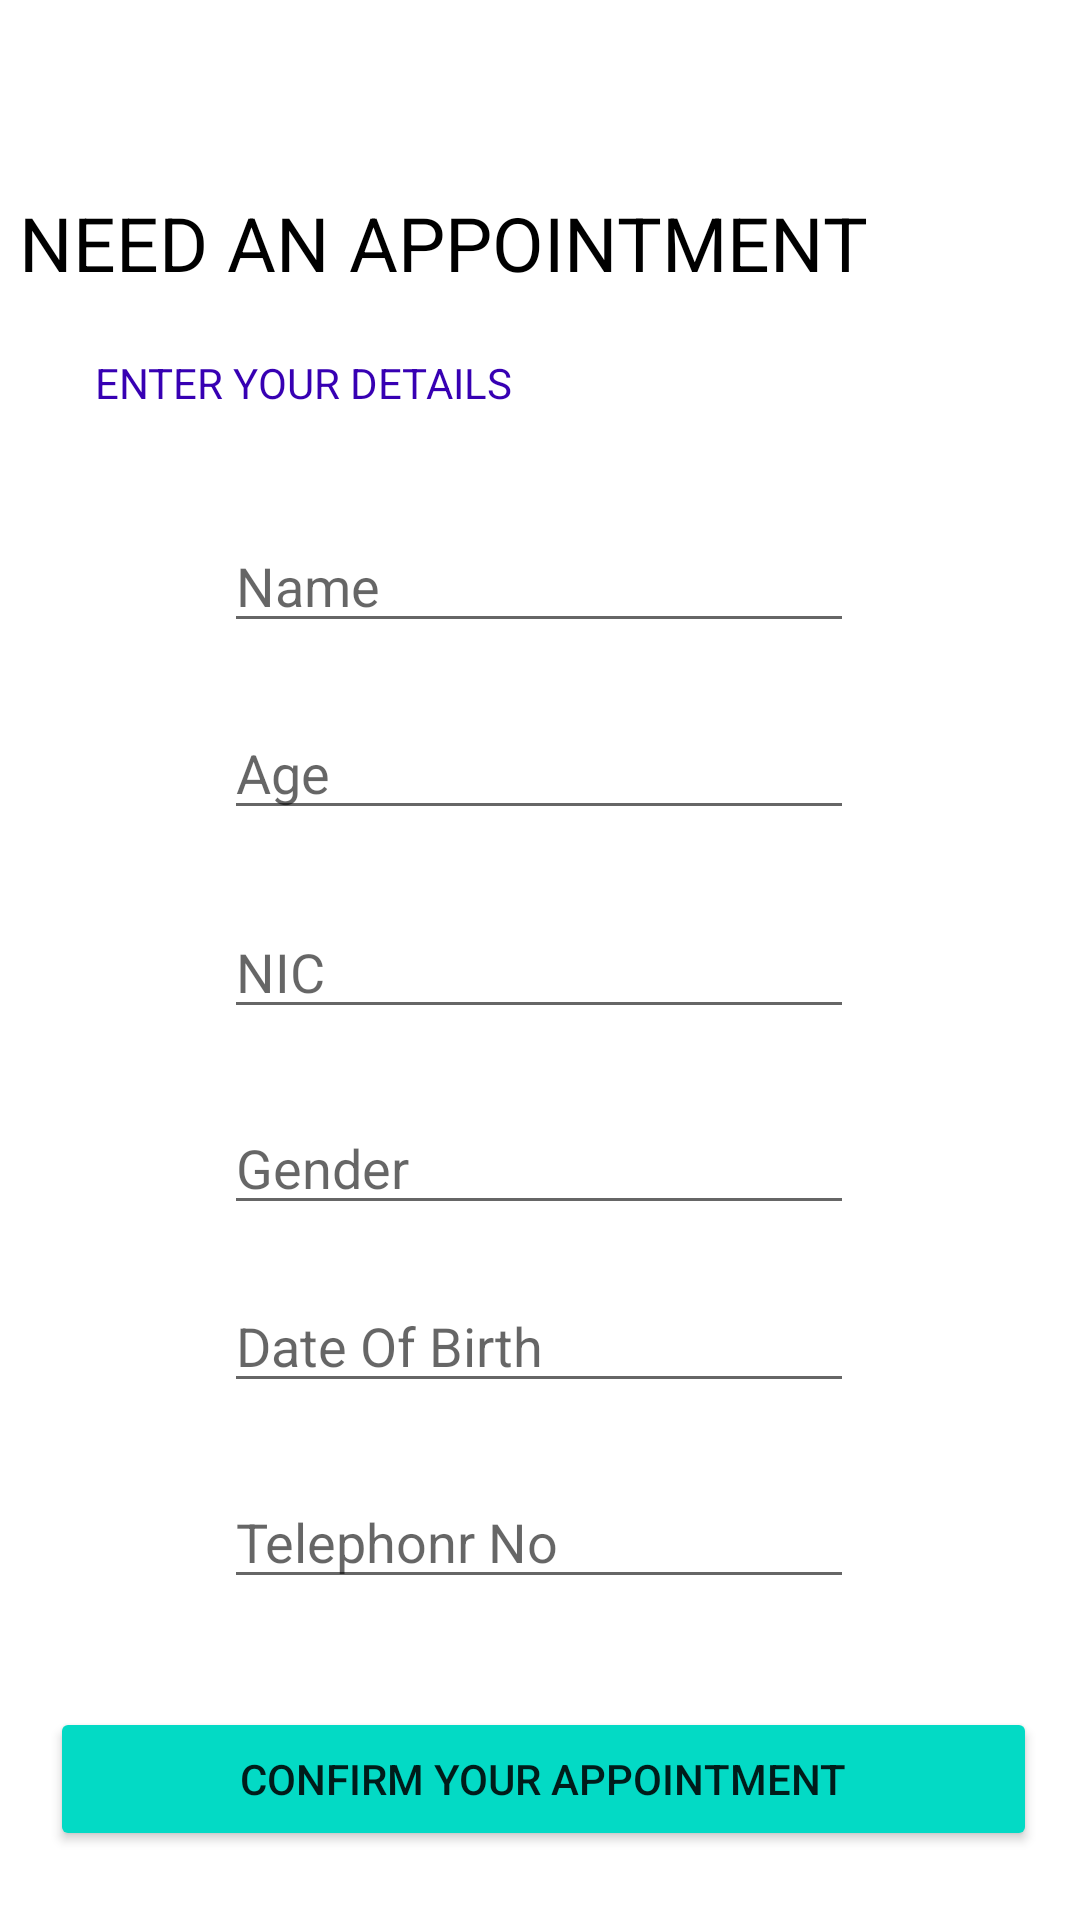

This screen was rendered from an Android layout file. Write that file and the resources it references.
<!-- AndroidManifest.xml: application theme Theme.VaccinateLocation -->
<!-- res/layout/activity_details.xml -->
<?xml version="1.0" encoding="utf-8"?>
<ScrollView xmlns:app="http://schemas.android.com/apk/res-auto"
    xmlns:tools="http://schemas.android.com/tools"
    xmlns:android="http://schemas.android.com/apk/res/android"
    android:layout_width="match_parent"
    android:layout_height="match_parent">




<androidx.constraintlayout.widget.ConstraintLayout
    android:id="@+id/nic"
    android:layout_width="match_parent"
    android:layout_height="match_parent"
    tools:context=".DetailsActivity">

    <EditText
        android:id="@+id/name"
        android:layout_width="wrap_content"
        android:layout_height="wrap_content"
        android:layout_marginTop="32dp"
        android:ems="10"
        android:hint="Name"
        android:inputType="textPersonName"
        app:layout_constraintEnd_toEndOf="parent"
        app:layout_constraintHorizontal_bias="0.497"
        app:layout_constraintStart_toStartOf="parent"
        app:layout_constraintTop_toBottomOf="@+id/textView5" />

    <EditText
        android:id="@+id/Age"
        android:layout_width="wrap_content"
        android:layout_height="wrap_content"
        android:layout_marginTop="21dp"
        android:ems="10"
        android:hint="Age"
        android:inputType="textPersonName"
        app:layout_constraintEnd_toEndOf="@+id/name"
        app:layout_constraintStart_toStartOf="@+id/name"
        app:layout_constraintTop_toBottomOf="@+id/name" />

    <EditText
        android:id="@+id/NIC"
        android:layout_width="wrap_content"
        android:layout_height="wrap_content"
        android:layout_marginTop="25dp"
        android:ems="10"
        android:hint="NIC"
        android:inputType="textPersonName"
        app:layout_constraintEnd_toEndOf="@+id/Age"
        app:layout_constraintStart_toStartOf="@+id/Age"
        app:layout_constraintTop_toBottomOf="@+id/Age" />

    <EditText
        android:id="@+id/gender"
        android:layout_width="wrap_content"
        android:layout_height="wrap_content"
        android:layout_marginTop="24dp"
        android:ems="10"
        android:hint="Gender"
        android:inputType="textPersonName"
        app:layout_constraintEnd_toEndOf="@+id/NIC"
        app:layout_constraintStart_toStartOf="@+id/NIC"
        app:layout_constraintTop_toBottomOf="@+id/NIC" />

    <EditText
        android:id="@+id/dob"
        android:layout_width="wrap_content"
        android:layout_height="wrap_content"
        android:layout_marginTop="18dp"
        android:ems="10"
        android:hint="Date Of Birth"
        android:inputType="textPersonName"
        app:layout_constraintEnd_toEndOf="@+id/gender"
        app:layout_constraintStart_toStartOf="@+id/gender"
        app:layout_constraintTop_toBottomOf="@+id/gender" />

    <EditText
        android:id="@+id/telephoneno"
        android:layout_width="wrap_content"
        android:layout_height="wrap_content"
        android:layout_marginTop="24dp"
        android:ems="10"
        android:hint="Telephonr No"
        android:inputType="textPersonName"
        app:layout_constraintEnd_toEndOf="@+id/dob"
        app:layout_constraintHorizontal_bias="1.0"
        app:layout_constraintStart_toStartOf="@+id/dob"
        app:layout_constraintTop_toBottomOf="@+id/dob" />

    <Button
        android:id="@+id/cyp"
        android:layout_width="329dp"
        android:layout_height="48dp"
        android:layout_marginTop="36dp"
        android:text="Confirm Your Appointment"
        app:backgroundTint="@color/teal_200"
        app:layout_constraintEnd_toEndOf="parent"
        app:layout_constraintHorizontal_bias="0.536"
        app:layout_constraintStart_toStartOf="parent"
        app:layout_constraintTop_toBottomOf="@+id/telephoneno" />

    <TextView
        android:id="@+id/caption"
        android:layout_width="342dp"
        android:layout_height="42dp"
        android:layout_marginTop="64dp"
        android:text="NEED AN APPOINTMENT"
        android:textColor="@color/black"
        android:textSize="25sp"
        app:layout_constraintEnd_toEndOf="parent"
        app:layout_constraintHorizontal_bias="0.36"
        app:layout_constraintStart_toStartOf="parent"
        app:layout_constraintTop_toTopOf="parent" />

    <TextView
        android:id="@+id/textView5"
        android:layout_width="228dp"
        android:layout_height="23dp"
        android:layout_marginTop="12dp"
        android:text="ENTER YOUR DETAILS"
        android:textColor="@color/purple_700"
        app:layout_constraintEnd_toEndOf="parent"
        app:layout_constraintHorizontal_bias="0.24"
        app:layout_constraintStart_toStartOf="parent"
        app:layout_constraintTop_toBottomOf="@+id/caption" />


</androidx.constraintlayout.widget.ConstraintLayout>

</ScrollView>
<!-- resources referenced by this layout -->
<resources>
  <style name="Theme.VaccinateLocation" parent="Theme.MaterialComponents.DayNight.DarkActionBar">
          
          <item name="colorPrimary">@color/purple_500</item>
          <item name="colorPrimaryVariant">@color/purple_700</item>
          <item name="colorOnPrimary">@color/white</item>
          
          <item name="colorSecondary">@color/teal_200</item>
          <item name="colorSecondaryVariant">@color/teal_700</item>
          <item name="colorOnSecondary">@color/black</item>
          
          <item name="android:statusBarColor" tools:targetApi="l">?attr/colorPrimaryVariant</item>
          
      </style>
  <!-- not gathered from this repository: default colours our renderer supplied (Android Studio template values) -->
  <color name="purple_500">#FF6200EE</color>
  <color name="purple_700">#FF3700B3</color>
  <color name="teal_200">#FF03DAC5</color>
  <color name="teal_700">#FF018786</color>
  <color name="black">#FF000000</color>
  <color name="white">#FFFFFFFF</color>
</resources>
